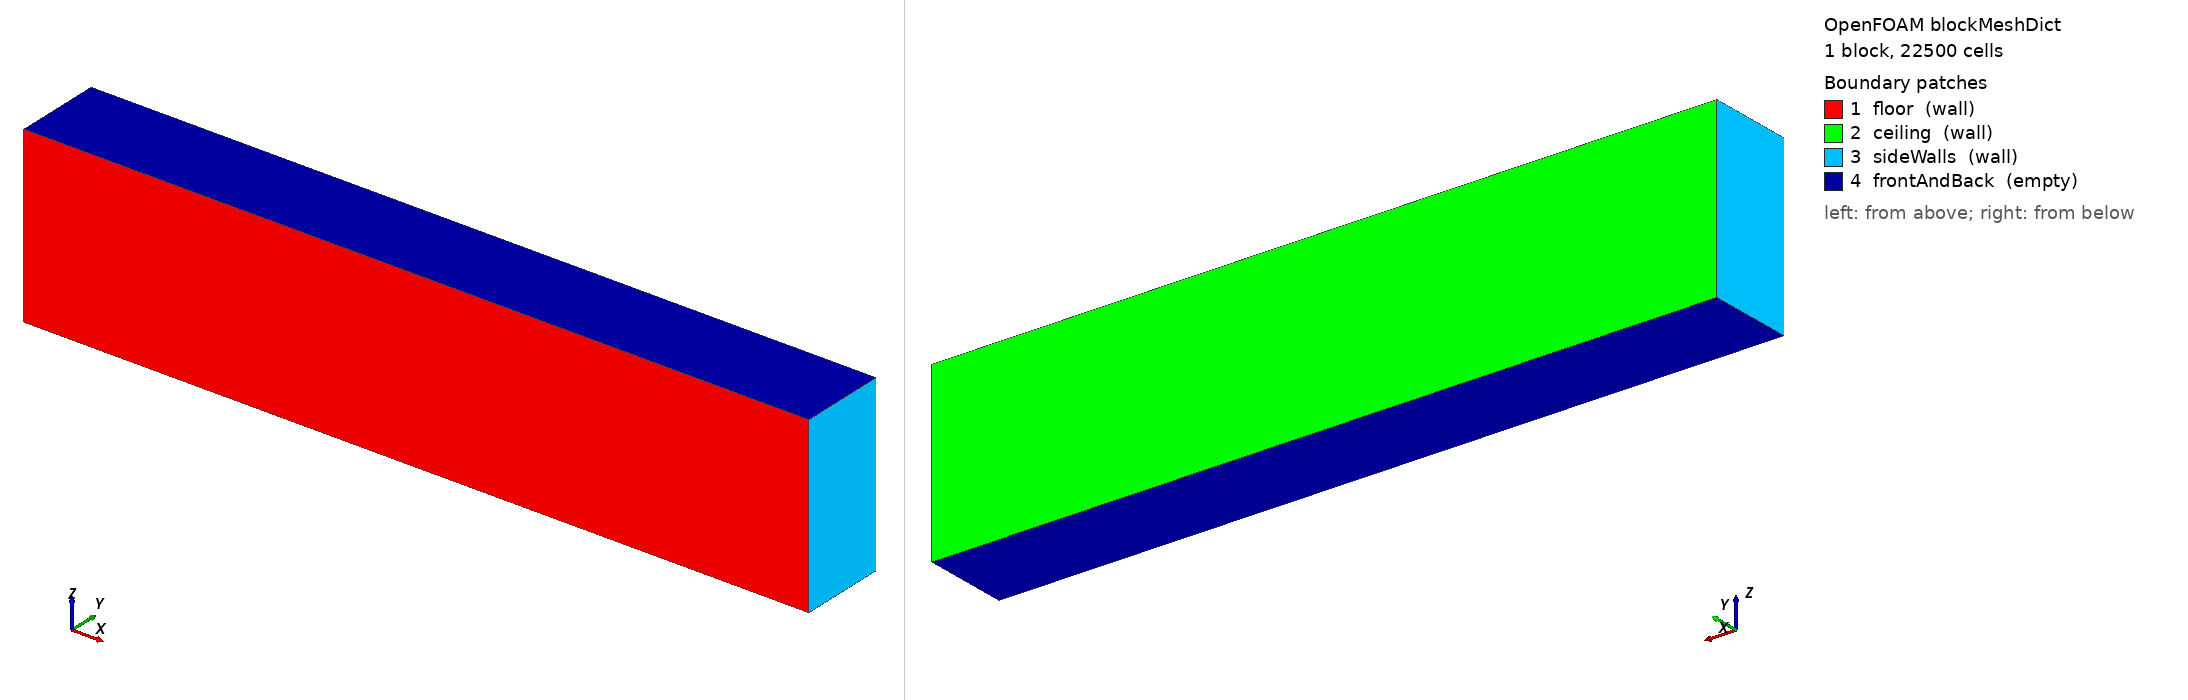

OpenFOAM case: the mesh blockMesh builds from blockMeshDict, 1 block(s), 22500 cells. Boundary patches (legend numbers): 1 floor (wall), 2 ceiling (wall), 3 sideWalls (wall), 4 frontAndBack (empty). Left view from above one corner, right view from below the opposite corner. Boundary conditions: 5 field file(s) under 0/; 0 of 4 drawn patches have an entry in a shipped field file.

=== system/blockMeshDict ===
/*--------------------------------*- C++ -*----------------------------------*\
| =========                 |                                                 |
| \\      /  F ield         | OpenFOAM: The Open Source CFD Toolbox           |
|  \\    /   O peration     | Version:  v2406                                 |
|   \\  /    A nd           | Website:  www.openfoam.com                      |
|    \\/     M anipulation  |                                                 |
\*---------------------------------------------------------------------------*/
FoamFile
{
    version     2.0;
    format      ascii;
    class       dictionary;
    object      blockMeshDict;
}
// * * * * * * * * * * * * * * * * * * * * * * * * * * * * * * * * * * * * * //

scale   1;

vertices
(
    (0 0 -1)
    (9 0 -1)
    (9 1 -1)
    (0 1 -1)
    (0 0 1)
    (9 0 1)
    (9 1 1)
    (0 1 1)
);

blocks
(
    hex (0 1 2 3 4 5 6 7) (450 50 1) simpleGrading (1 1 1)
);

edges
(
);

boundary
(
    floor
    {
        type wall;
        faces
        (
            (1 5 4 0)
        );
    }

    ceiling
    {
        type wall;
        faces
        (
            (3 7 6 2)
        );
    }

    sideWalls
    {
        type wall;
        faces
        (
            (0 4 7 3)
            (2 6 5 1)
        );
    }

    frontAndBack
    {
        type empty;
        faces
        (
            (0 3 2 1)
            (4 5 6 7)
        );
    }
);

mergePatchPairs
(
);


// ************************************************************************* //


=== system/controlDict ===
/*--------------------------------*- C++ -*----------------------------------*\
| =========                 |                                                 |
| \\      /  F ield         | OpenFOAM: The Open Source CFD Toolbox           |
|  \\    /   O peration     | Version:  v2406                                 |
|   \\  /    A nd           | Website:  www.openfoam.com                      |
|    \\/     M anipulation  |                                                 |
\*---------------------------------------------------------------------------*/
FoamFile
{
    version     2.0;
    format      ascii;
    class       dictionary;
    object      controlDict;
}
// * * * * * * * * * * * * * * * * * * * * * * * * * * * * * * * * * * * * * //

application     buoyantBoussinesqPimpleFoam;

startFrom       latestTime;

startTime       0;

stopAt          endTime;

endTime         1000;

deltaT          1;

writeControl    runTime;

writeInterval   50;

purgeWrite      0;

writeFormat     binary;

writePrecision  6;

writeCompression off;

timeFormat      general;

timePrecision   6;

runTimeModifiable true;

functions
{
    #includeFunc solverInfo
    #includeFunc streamlines
}


// ************************************************************************* //
